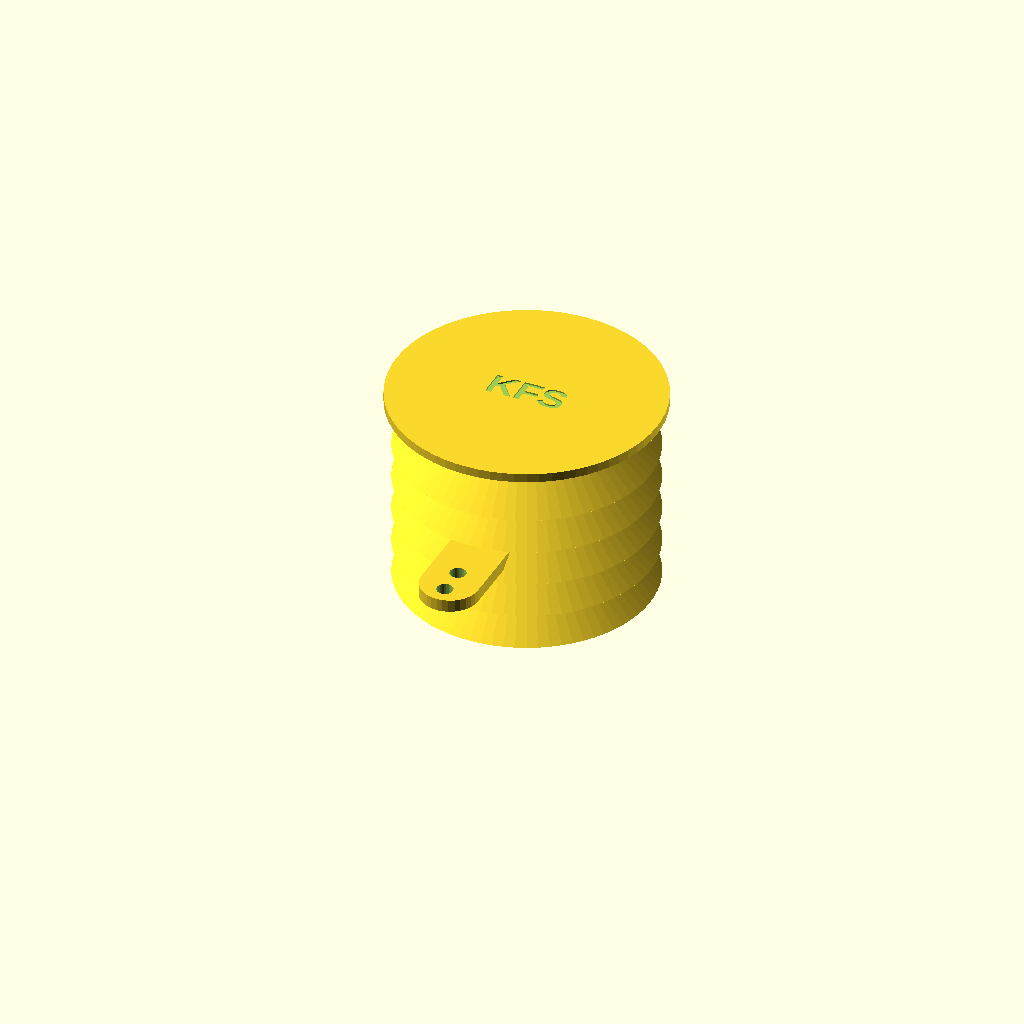
Cell 1: rendered with the file's own defaults.
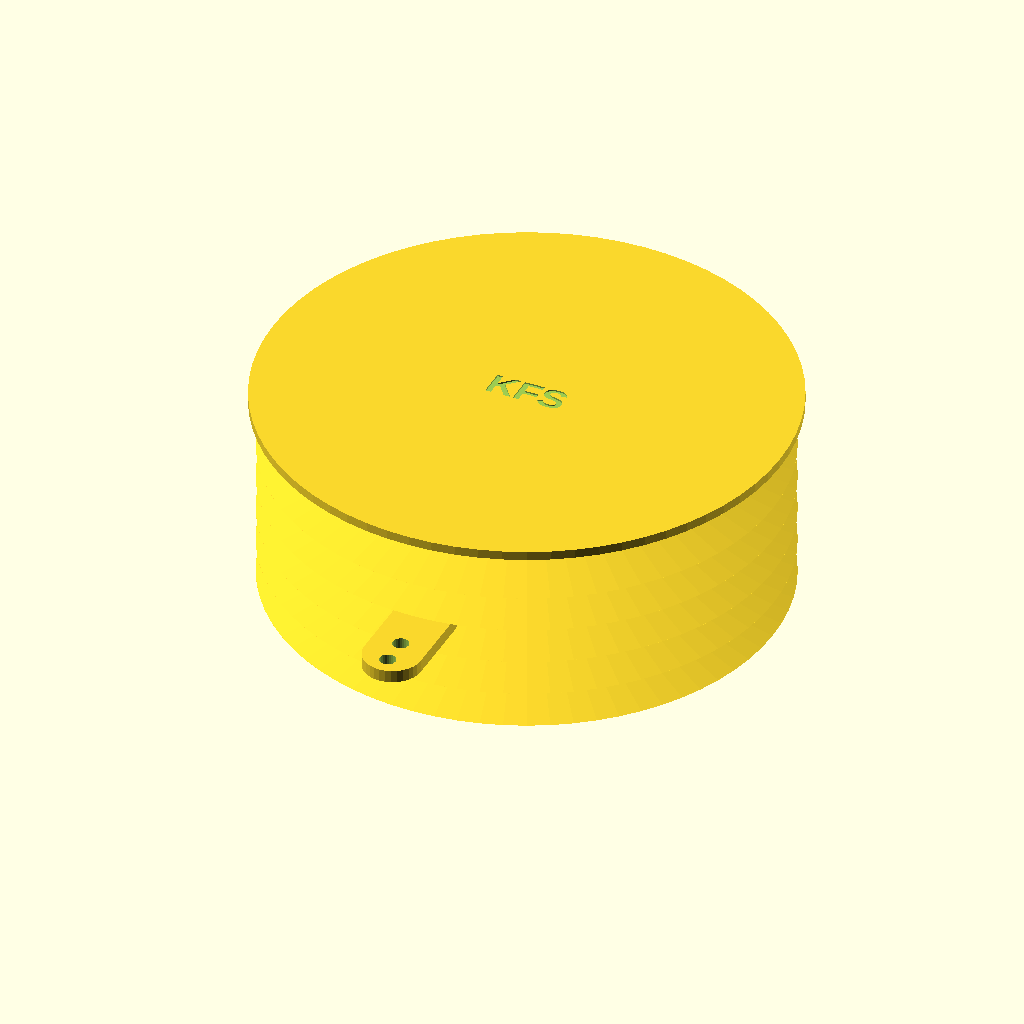
Cell 2: outer_d = 140 (everything else at default).
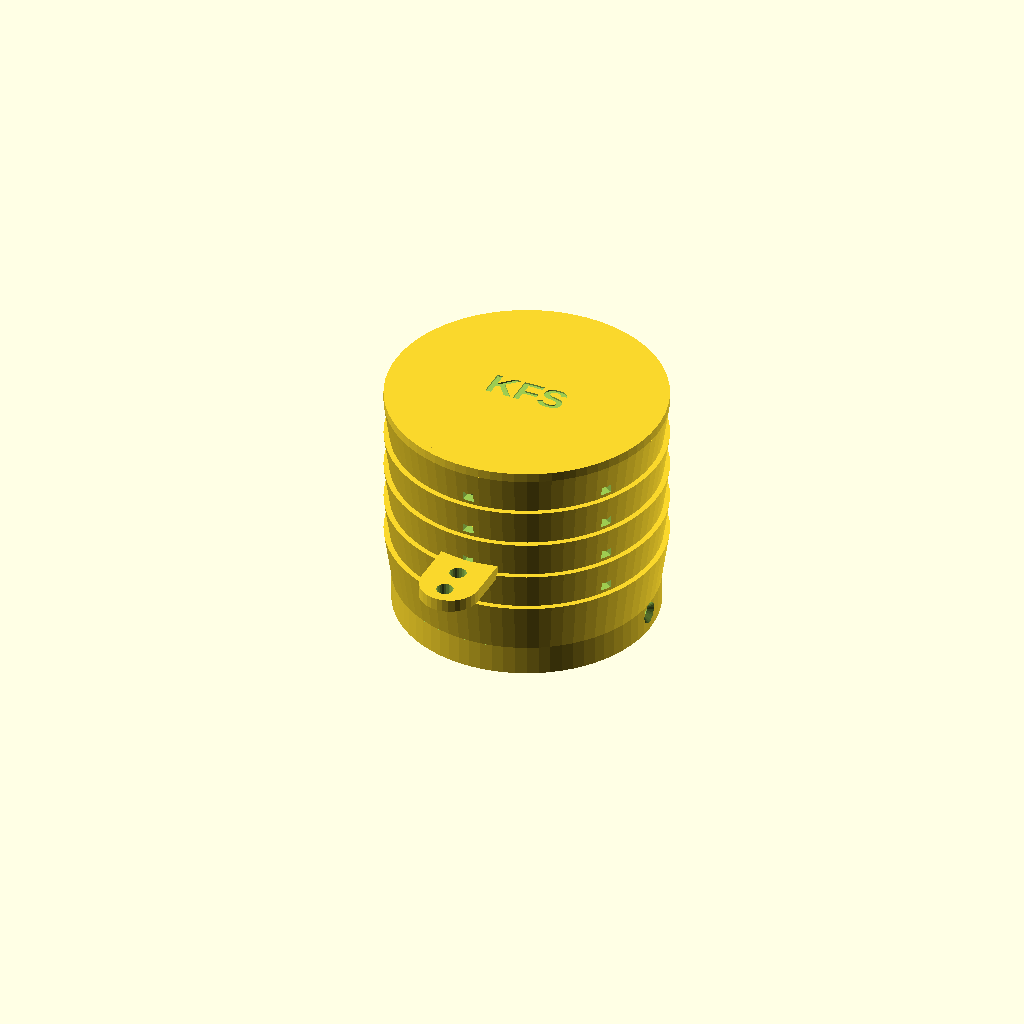
Cell 3 — column_d set to 70, the other parameters unchanged.
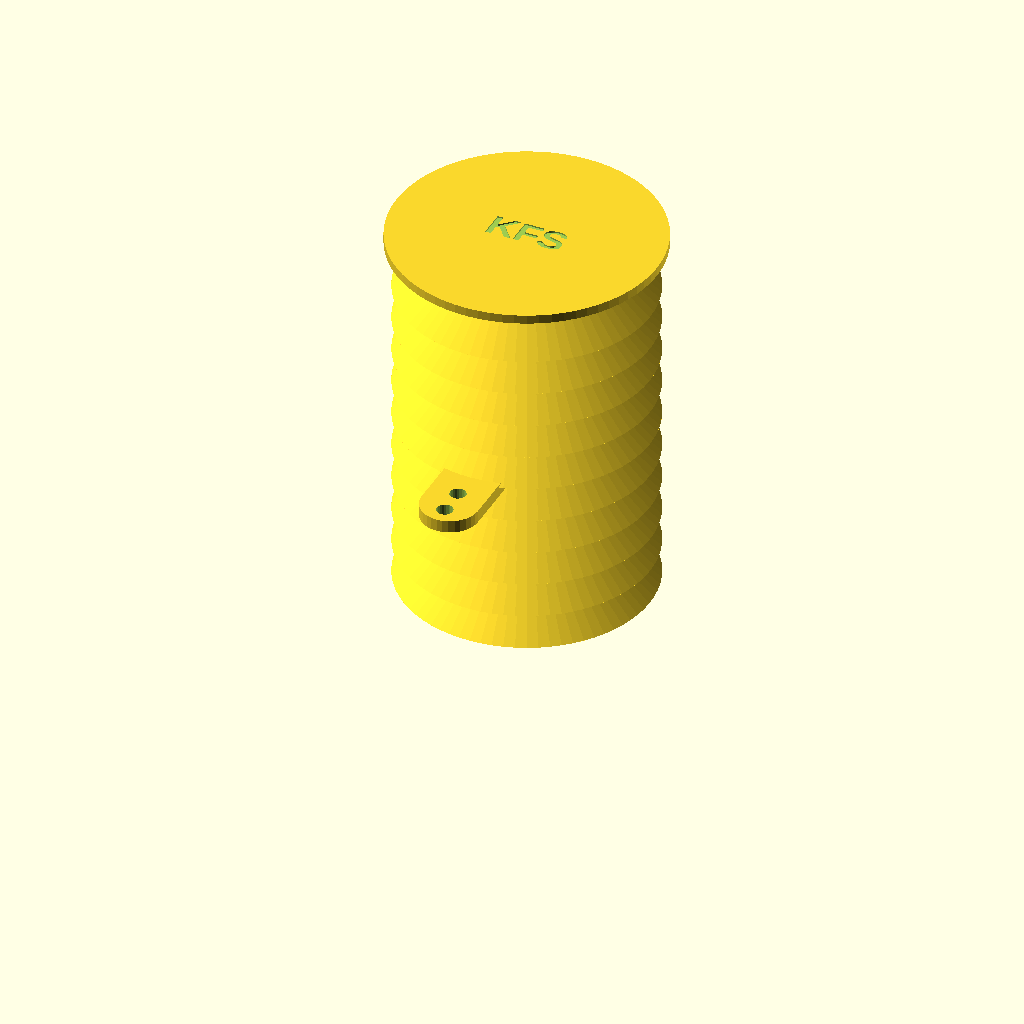
Cell 4: the same model with num_lamels = 10.
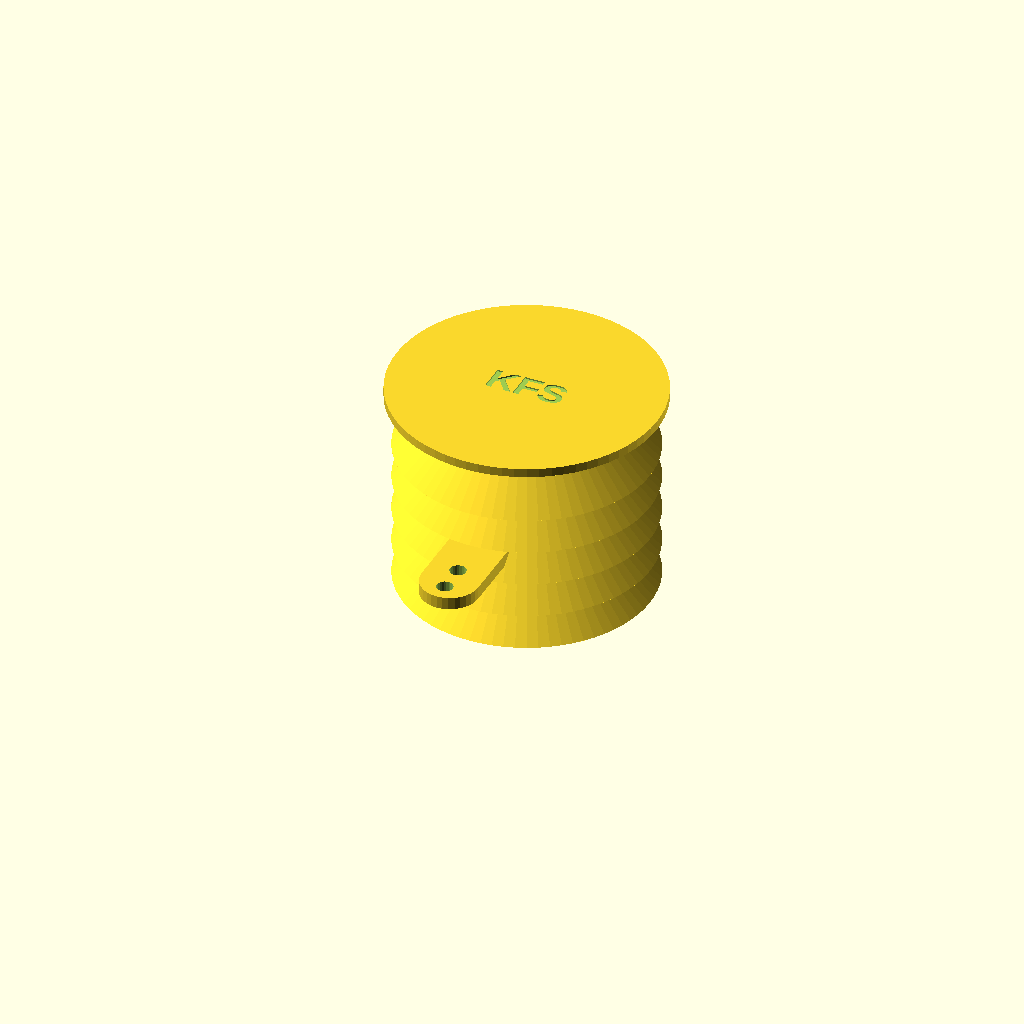
Cell 5: the same model with lamel_t = 3.2.
One fixed orthographic camera (rotation 55°, 0°, 25°; colour scheme Cornfield) for every cell.
Source of the model, models/radiation_shield.scad:
    /*
 * radiation_shield.scad — Mini Stevenson screen for BMP180
 *
 * TWO PIECES:
 *   BODY = cap (top, solid) + lamels + open tube at bottom with bayonet slots
 *   PLUG = disc with cable slot + bayonet pins, locks into body from below
 *
 * Assembly:
 *   1. Put sensor inside body (from below)
 *   2. Route USB cable through plug's cable slot
 *   3. Insert plug into body from below (align pins with slots)
 *   4. Twist ~30° to lock
 *
 * Print:
 *   Body: upside down (cap on bed), no supports
 *   Plug: flat side down, no supports
 *   Material: white PETG or ASA
 */

// === RENDER MODE ===
// "body" = main shield body
// "plug" = bayonet plug (bottom cap)
// "both" = assembly view
render_mode = "body";

// === PARAMETERS ===

outer_d = 70;               // lamel outer diameter
column_d = 35;              // central column outer diameter
wall = 2.0;                 // column wall thickness

num_lamels = 5;
lamel_t = 1.6;              // lamel thickness
lamel_slope = 12;           // outer edge drop (~30°)
lamel_spacing = 10;         // between consecutive lamel inner edges

cap_t = 2.5;                // top cap thickness (solid, closed)
bottom_ext = 20;            // mm — open tube below lamels (bayonet zone)

// Plug retention
screw_d = 3.2;              // M3 through-hole in column wall
plug_screw_z = 5;           // mm from bottom — height of retaining screw

// Cable
cable_hole_d = 4;           // mm — just cable diameter (not connector)
cable_hole_offset = 2;      // mm — from edge of plug to center of hole

// Mount
mount_hole_d = 4.5;

// === DERIVED ===

outer_r = outer_d / 2;
col_r = column_d / 2;
col_inner_r = col_r - wall;

lamels_h = (num_lamels - 1) * lamel_spacing + lamel_t;
total_h = bottom_ext + lamels_h + cap_t;

$fn = 72;

// === MODULES ===

// Conical lamel — thin shell cone (open from below)
module lamel(z_inner) {
    cone_h = lamel_slope + lamel_t;  // total height of cone section
    z_base = z_inner - lamel_slope;  // bottom of outer edge

    translate([0, 0, z_base]) {
        difference() {
            // Outer cone surface
            cylinder(h=cone_h, r1=outer_r, r2=col_r + 2);
            // Inner cone (slightly smaller = shell thickness)
            translate([0, 0, -0.1])
                cylinder(h=cone_h - lamel_t + 0.1, r1=outer_r - lamel_t, r2=col_r + 2 - lamel_t);
            // Cut below column radius (clean inner edge)
            translate([0, 0, -0.1])
                cylinder(h=cone_h + 0.2, r=col_r, $fn=72);
        }
    }
}

// Mount tab — rounded end sticks OUT, flat end merges into column/lamel
module mount_tab() {
    tab_w = 16;
    tab_l = 20;
    tab_t = 3.5;
    z = total_h / 2 - tab_t / 2;

    translate([0, -(outer_r), z])
        difference() {
            hull() {
                // Rounded end (far from body = sticks out)
                translate([0, -(tab_l - tab_w/2), 0])
                    cylinder(h=tab_t, r=tab_w/2, $fn=32);
                // Flat end (merges all the way to central column)
                translate([-tab_w/2, -5, 0])
                    cube([tab_w, outer_r - col_r + 30, tab_t]);
            }
            // Two screw holes
            translate([0, -(tab_l - tab_w/2) - 3, -0.1])
                cylinder(h=tab_t+0.2, d=mount_hole_d, $fn=24);
            translate([0, -(tab_l - tab_w/2) + 5, -0.1])
                cylinder(h=tab_t+0.2, d=mount_hole_d, $fn=24);
        }
}

// =====================
// BODY (main shield)
// =====================
module body() {
    difference() {
        union() {
            // Central column (full height)
            cylinder(h=total_h, r=col_r);

            // Solid cap on top (wider = drip edge)
            translate([0, 0, total_h - cap_t])
                cylinder(h=cap_t, r=outer_r + 2);

            // Lamels (start above bottom_ext)
            for (i = [0 : num_lamels-1])
                lamel(bottom_ext + i * lamel_spacing);

            // Mount tab
            mount_tab();
        }

        // Hollow out column — OPEN AT BOTTOM, closed at top by cap
        translate([0, 0, -0.1])
            cylinder(h=total_h - cap_t + 0.1, r=col_inner_r);

        // KFS engraved into top of cap (one layer deep = 0.4mm)
        // Prints on bed = sharp lettering
        translate([0, 0, total_h - 0.4])
            linear_extrude(height=0.5)
                text("KFS", size=8, halign="center", valign="center", font="Liberation Sans:style=Bold");

        // Ventilation slots below each lamel (except the bottom one)
        // Tall narrow slots — air enters from below, rises past sensor, exits here
        slot_w = 3;             // slot width (tangential)
        slot_h = lamel_spacing - lamel_t - 2;  // slot height (leaves 1mm margin top+bottom)
        for (i = [1 : num_lamels-1])
            for (a = [0, 60, 120, 180, 240, 300])
                rotate([0, 0, a])
                    translate([-slot_w/2, col_inner_r - 1, bottom_ext + i * lamel_spacing - lamel_spacing/2 - slot_h/2 + lamel_t/2])
                        cube([slot_w, wall + 2, slot_h]);

        // Top vent slots (below cap, above top lamel)
        for (a = [0, 60, 120, 180, 240, 300])
            rotate([0, 0, a])
                translate([-slot_w/2, col_inner_r - 1, total_h - cap_t - slot_h - 1])
                    cube([slot_w, wall + 2, slot_h]);

        // Retaining screw hole (through column wall, +X side)
        // Countersunk from outside — screw head sits flush
        translate([0, 0, plug_screw_z])
            rotate([0, 90, 0])
                translate([0, 0, -1]) {
                    // Through hole ⌀3.2mm
                    cylinder(h=col_r + 2, d=screw_d, $fn=24);
                    // Countersink cone on outside (⌀6mm, 90° cone)
                    translate([0, 0, col_r - 0.5])
                        cylinder(h=2, d1=screw_d, d2=7, $fn=24);
                }
    }

    // Sensor ledges inside
    for (a = [90, 270])
        rotate([0, 0, a])
            translate([col_inner_r - 4, -4, bottom_ext + lamels_h * 0.5])
                cube([4, 8, 1.5]);
}

// =====================
// PLUG (bottom cap, retained by screw)
// =====================
module plug() {
    plug_r = col_inner_r - 0.3;  // fits inside cavity
    plug_h = 10;                  // mm — tall for heat-set insert

    difference() {
        // Solid cylinder
        cylinder(h=plug_h, r=plug_r);

        // Cable slot — round hole + open channel to edge
        // Hole ⌀4mm, 5mm from edge
        translate([0, -(plug_r - cable_hole_offset), -0.1])
            cylinder(h=plug_h + 0.2, d=cable_hole_d, $fn=24);
        // Open channel from hole to edge (so cable can slide in)
        translate([-cable_hole_d/2, -(plug_r+12), -0.1])
            cube([cable_hole_d, plug_r - cable_hole_offset + 1, plug_h + 0.2]);

        // Pilot hole for self-tapping M3 screw (⌀2.5mm, from side)
        translate([plug_r - 6, 0, plug_h/2])
            rotate([0, 90, 0])
                cylinder(h=6.5, d=2.5, $fn=24);
    }
}

// === RENDER ===

if (render_mode == "body") {
    body();
} else if (render_mode == "plug") {
    plug();
} else if (render_mode == "both") {
    color("WhiteSmoke") body();
    color("SteelBlue") translate([0, 0, -5]) plug();  // shown below body
}

// === INFO ===
echo(str("=== Radiation Shield (screw plug) ==="));
echo(str("Body height: ", total_h, " mm"));
echo(str("Diameter: ", outer_d, " mm (cap: ", outer_d+4, " mm)"));
echo(str("Cavity: ⌀", col_inner_r*2, " mm"));
echo(str("Plug: ⌀", (col_inner_r-0.3)*2, " mm disc + cable slot"));
echo(str("Retained by 1x M3 screw from side"));
echo(str("Print body upside down (cap on bed)"));
echo(str("Print plug flat side down"));
Parameter table extracted from the source (name, type, default, range or options):
render_mode: string, default "body"
outer_d: number, default 70
column_d: number, default 35
wall: number, default 2
num_lamels: number, default 5
lamel_t: number, default 1.6
lamel_slope: number, default 12
lamel_spacing: number, default 10
cap_t: number, default 2.5
bottom_ext: number, default 20
screw_d: number, default 3.2
plug_screw_z: number, default 5
cable_hole_d: number, default 4
cable_hole_offset: number, default 2
mount_hole_d: number, default 4.5
